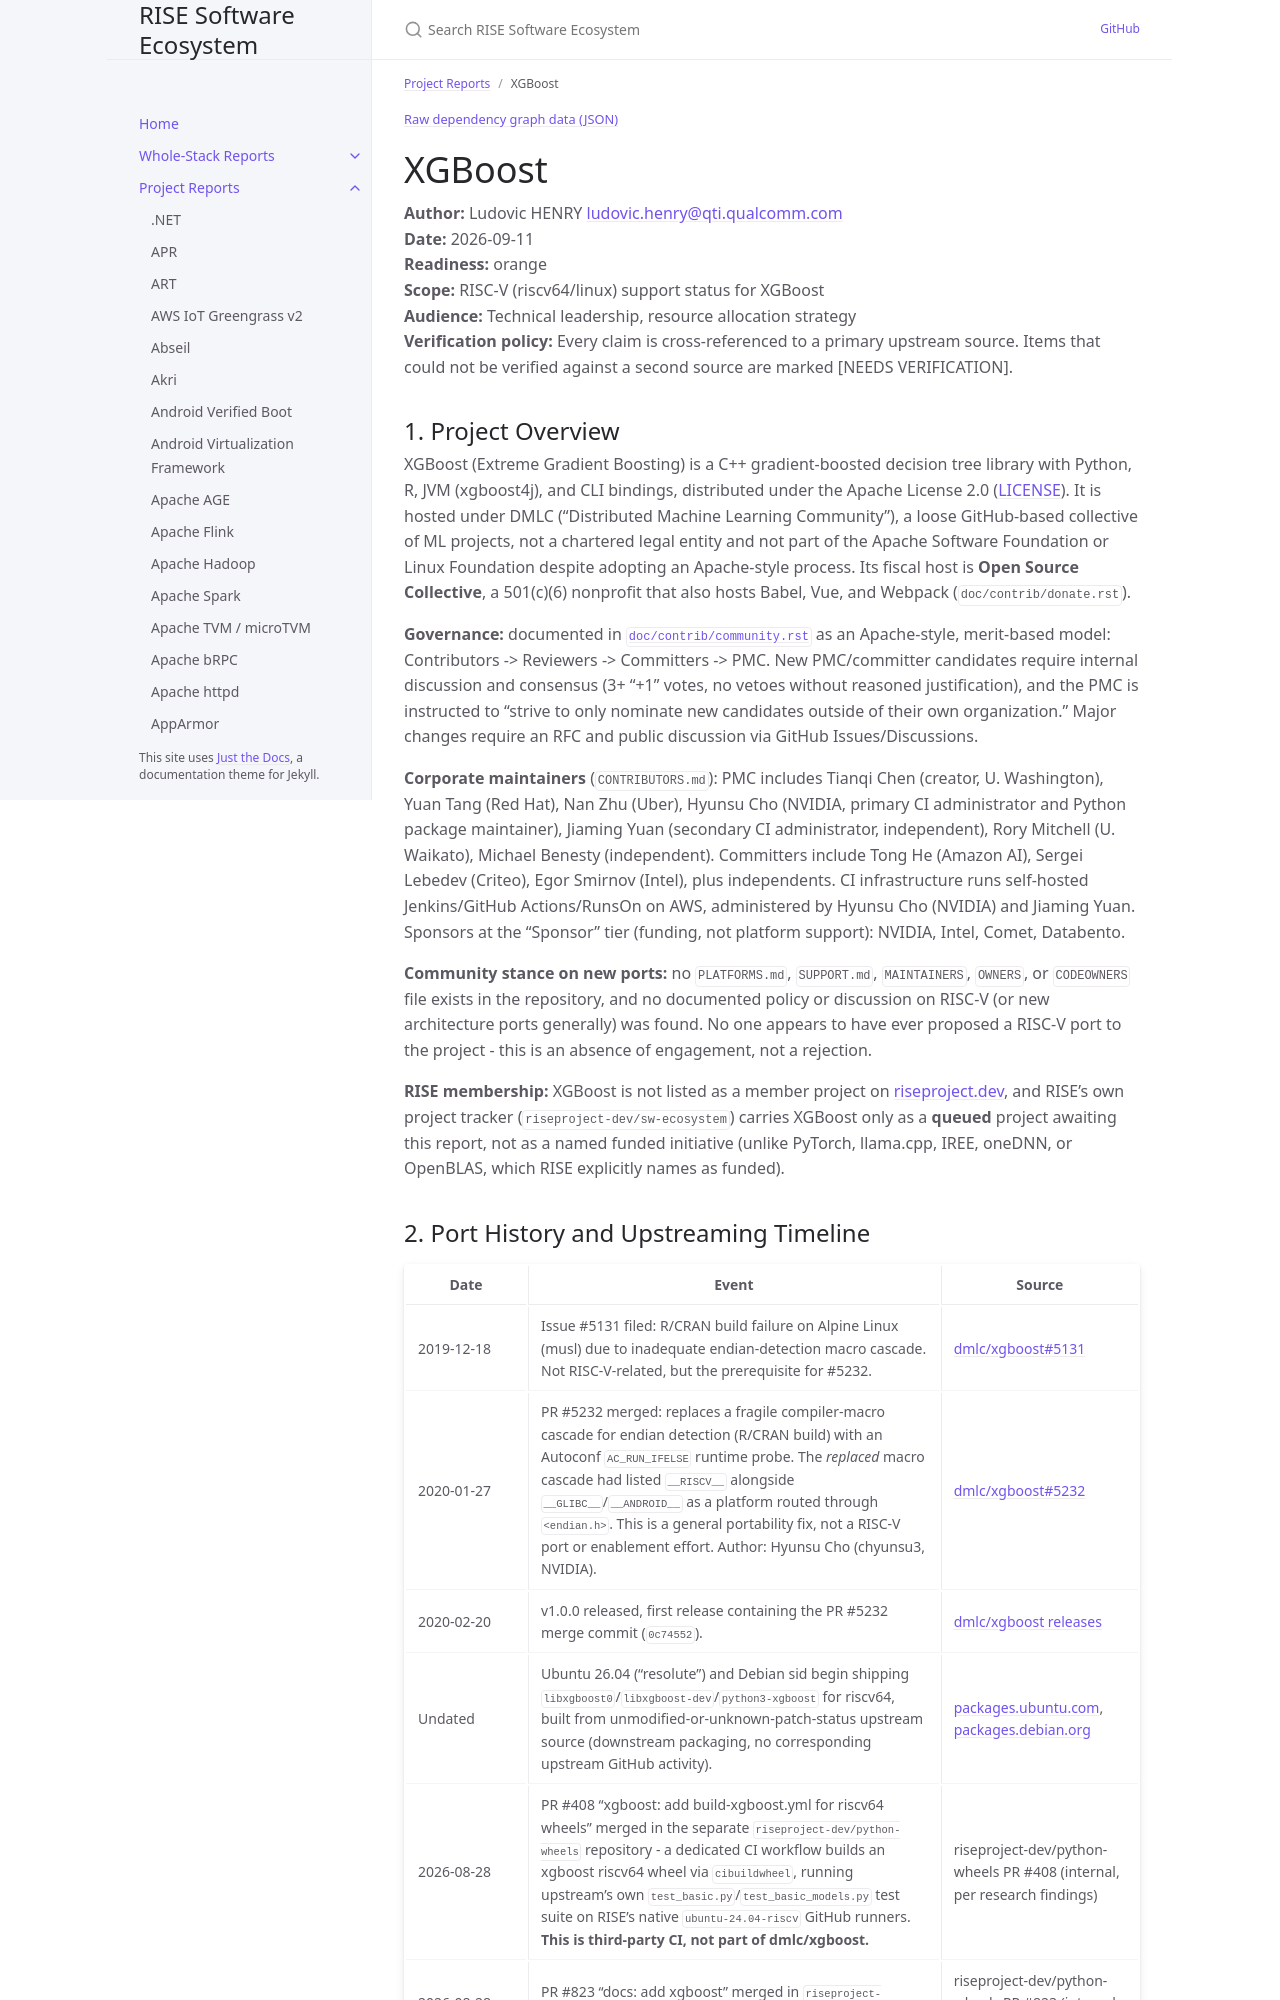

repository: riseproject-dev/sw-ecosystem · page: project-reports/xgboost.html · generator: jekyll

---
title: XGBoost
parent: Project Reports
color: orange
dependencies:
  - name: dmlc-core
    relation: runtime-dependency
    criticality: critical
  - name: OpenMP
    relation: runtime-dependency
    criticality: critical
  - name: GCC
    relation: build-dependency
    criticality: critical
  - name: NCCL
    relation: runtime-dependency
    criticality: optional
  - name: CUDA
    relation: runtime-dependency
    criticality: optional
  - name: autoconf
    relation: build-dependency
    criticality: optional
  - name: cibuildwheel
    relation: build-dependency
    criticality: optional
---

{% include dependency-graph.html slug="dependencies" subset="xgboost" %}

# XGBoost

**Author:** Ludovic HENRY <ludovic.henry@qti.qualcomm.com><br/>
**Date:** 2026-09-11<br/>
**Readiness:** orange<br/>
**Scope:** RISC-V (riscv64/linux) support status for XGBoost<br/>
**Audience:** Technical leadership, resource allocation strategy<br/>
**Verification policy:** Every claim is cross-referenced to a primary upstream source. Items that could not be verified against a second source are marked [NEEDS VERIFICATION].<br/>

## 1. Project Overview

XGBoost (Extreme Gradient Boosting) is a C++ gradient-boosted decision tree library with Python, R, JVM (xgboost4j), and CLI bindings, distributed under the Apache License 2.0 ([LICENSE](https://github.com/dmlc/xgboost/blob/master/LICENSE)). It is hosted under DMLC ("Distributed Machine Learning Community"), a loose GitHub-based collective of ML projects, not a chartered legal entity and not part of the Apache Software Foundation or Linux Foundation despite adopting an Apache-style process. Its fiscal host is **Open Source Collective**, a 501(c)(6) nonprofit that also hosts Babel, Vue, and Webpack (`doc/contrib/donate.rst`).

**Governance:** documented in [`doc/contrib/community.rst`](https://github.com/dmlc/xgboost/blob/master/doc/contrib/community.rst) as an Apache-style, merit-based model: Contributors -> Reviewers -> Committers -> PMC. New PMC/committer candidates require internal discussion and consensus (3+ "+1" votes, no vetoes without reasoned justification), and the PMC is instructed to "strive to only nominate new candidates outside of their own organization." Major changes require an RFC and public discussion via GitHub Issues/Discussions.

**Corporate maintainers** (`CONTRIBUTORS.md`): PMC includes Tianqi Chen (creator, U. Washington), Yuan Tang (Red Hat), Nan Zhu (Uber), Hyunsu Cho (NVIDIA, primary CI administrator and Python package maintainer), Jiaming Yuan (secondary CI administrator, independent), Rory Mitchell (U. Waikato), Michael Benesty (independent). Committers include Tong He (Amazon AI), Sergei Lebedev (Criteo), Egor Smirnov (Intel), plus independents. CI infrastructure runs self-hosted Jenkins/GitHub Actions/RunsOn on AWS, administered by Hyunsu Cho (NVIDIA) and Jiaming Yuan. Sponsors at the "Sponsor" tier (funding, not platform support): NVIDIA, Intel, Comet, Databento.

**Community stance on new ports:** no `PLATFORMS.md`, `SUPPORT.md`, `MAINTAINERS`, `OWNERS`, or `CODEOWNERS` file exists in the repository, and no documented policy or discussion on RISC-V (or new architecture ports generally) was found. No one appears to have ever proposed a RISC-V port to the project - this is an absence of engagement, not a rejection.

**RISE membership:** XGBoost is not listed as a member project on [riseproject.dev](https://riseproject.dev/), and RISE's own project tracker (`riseproject-dev/sw-ecosystem`) carries XGBoost only as a **queued** project awaiting this report, not as a named funded initiative (unlike PyTorch, llama.cpp, IREE, oneDNN, or OpenBLAS, which RISE explicitly names as funded).
